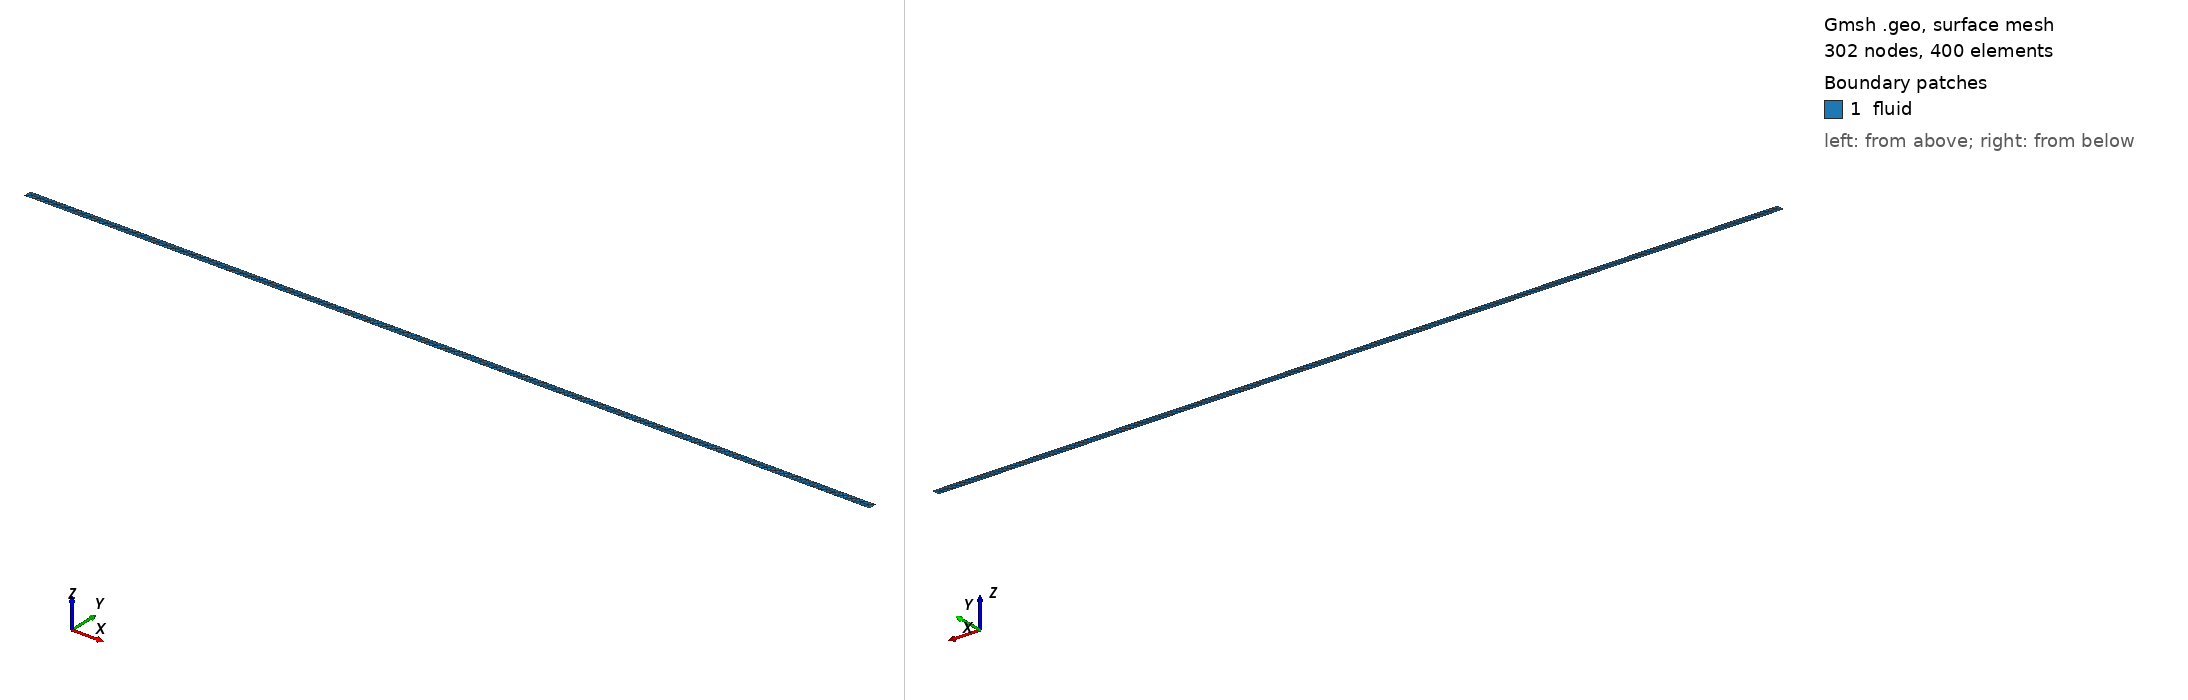

Gmsh geometry script, surface-meshed: 302 nodes, 400 surface elements. Boundary patches (legend numbers): 1 fluid. Left view from above one corner, right view from below the opposite corner. Legend entries are the model's physical surfaces. The drawing asked Gmsh for element sizes between 1% and 20% of the model's largest extent; the script's own settings can give other sizes.

=== plate.geo (drawn) ===

h = 0.05;
L = 5;

sz1 = h/2;

Point(1) = {0,0,0,sz1};
Point(2) = {L,0,0,sz1};
Point(3) = {L,h,0,sz1};
Point(4) = {0,h,0,sz1};
//+
Line(1) = {1, 4};
//+
Line(2) = {4, 3};
//+
Line(3) = {3, 2};
//+
Line(4) = {2, 1};
//+
Physical Curve("diri", 5) = {1, 3};
//+
Physical Curve("neu", 6) = {4, 2};
//+
Curve Loop(1) = {2, 3, 4, 1};
//+
Plane Surface(1) = {1};
//+
Physical Surface("fluid", 7) = {1};
